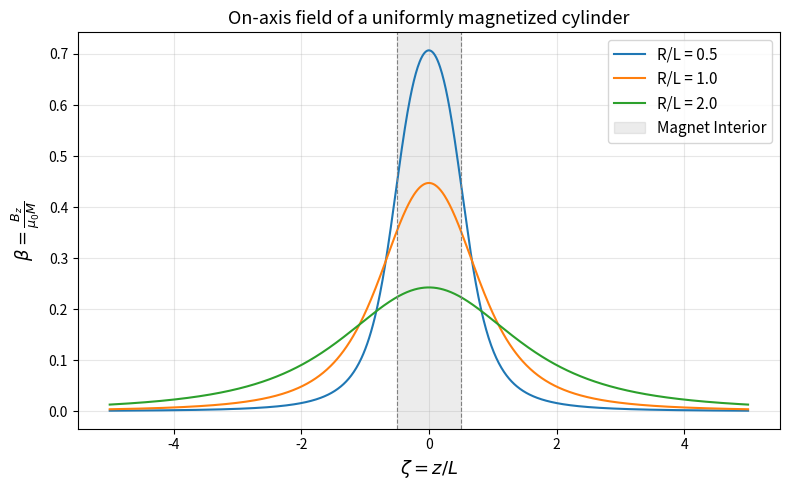

This chart was generated by the following Python code: (Note: this script raises an exception after producing the figure.)
import numpy as np
import matplotlib.pyplot as plt

# dimensionless B field for a cylindrical permanent magnet
def beta_z(zeta: np.ndarray, eta: float) -> np.ndarray:
    term1 = (0.5 - zeta) / np.sqrt(eta**2 + (0.5 - zeta)**2)     # upper portion of magnet
    term2 = (0.5 + zeta) / np.sqrt(eta**2 + (0.5 + zeta)**2)     # lower portion of magnet

    return 0.5 * (term1 + term2)

zeta = np.linspace(-5, 5, 1000)
etas = [0.5, 1.0, 2.0]

fig, ax = plt.subplots(figsize=(8, 5))

for eta in etas:
    ax.plot(zeta, beta_z(zeta, eta), label=f"R/L = {eta}")

# shade magnet region
ax.axvspan(-0.5, 0.5, alpha=0.15, color="gray", label="Magnet Interior")
ax.axvline(-0.5, color="gray", linestyle="--", linewidth=0.8)
ax.axvline( 0.5, color="gray", linestyle="--", linewidth=0.8)

ax.set_xlabel(r"$\zeta = z/L$", fontsize=13)
ax.set_ylabel(r"$\beta = \frac{B_z}{\mu_0 M}$", fontsize=13)
ax.set_title(r'On-axis field of a uniformly magnetized cylinder', fontsize=13)
ax.legend(fontsize=11)
ax.grid(True, alpha=0.3)
plt.tight_layout()
plt.savefig('C:/Users/dsbor/OneDrive/Desktop/Personal/DIY-NMR-Spectrometer/bfield_cylinder.png', dpi=150)
plt.show()
